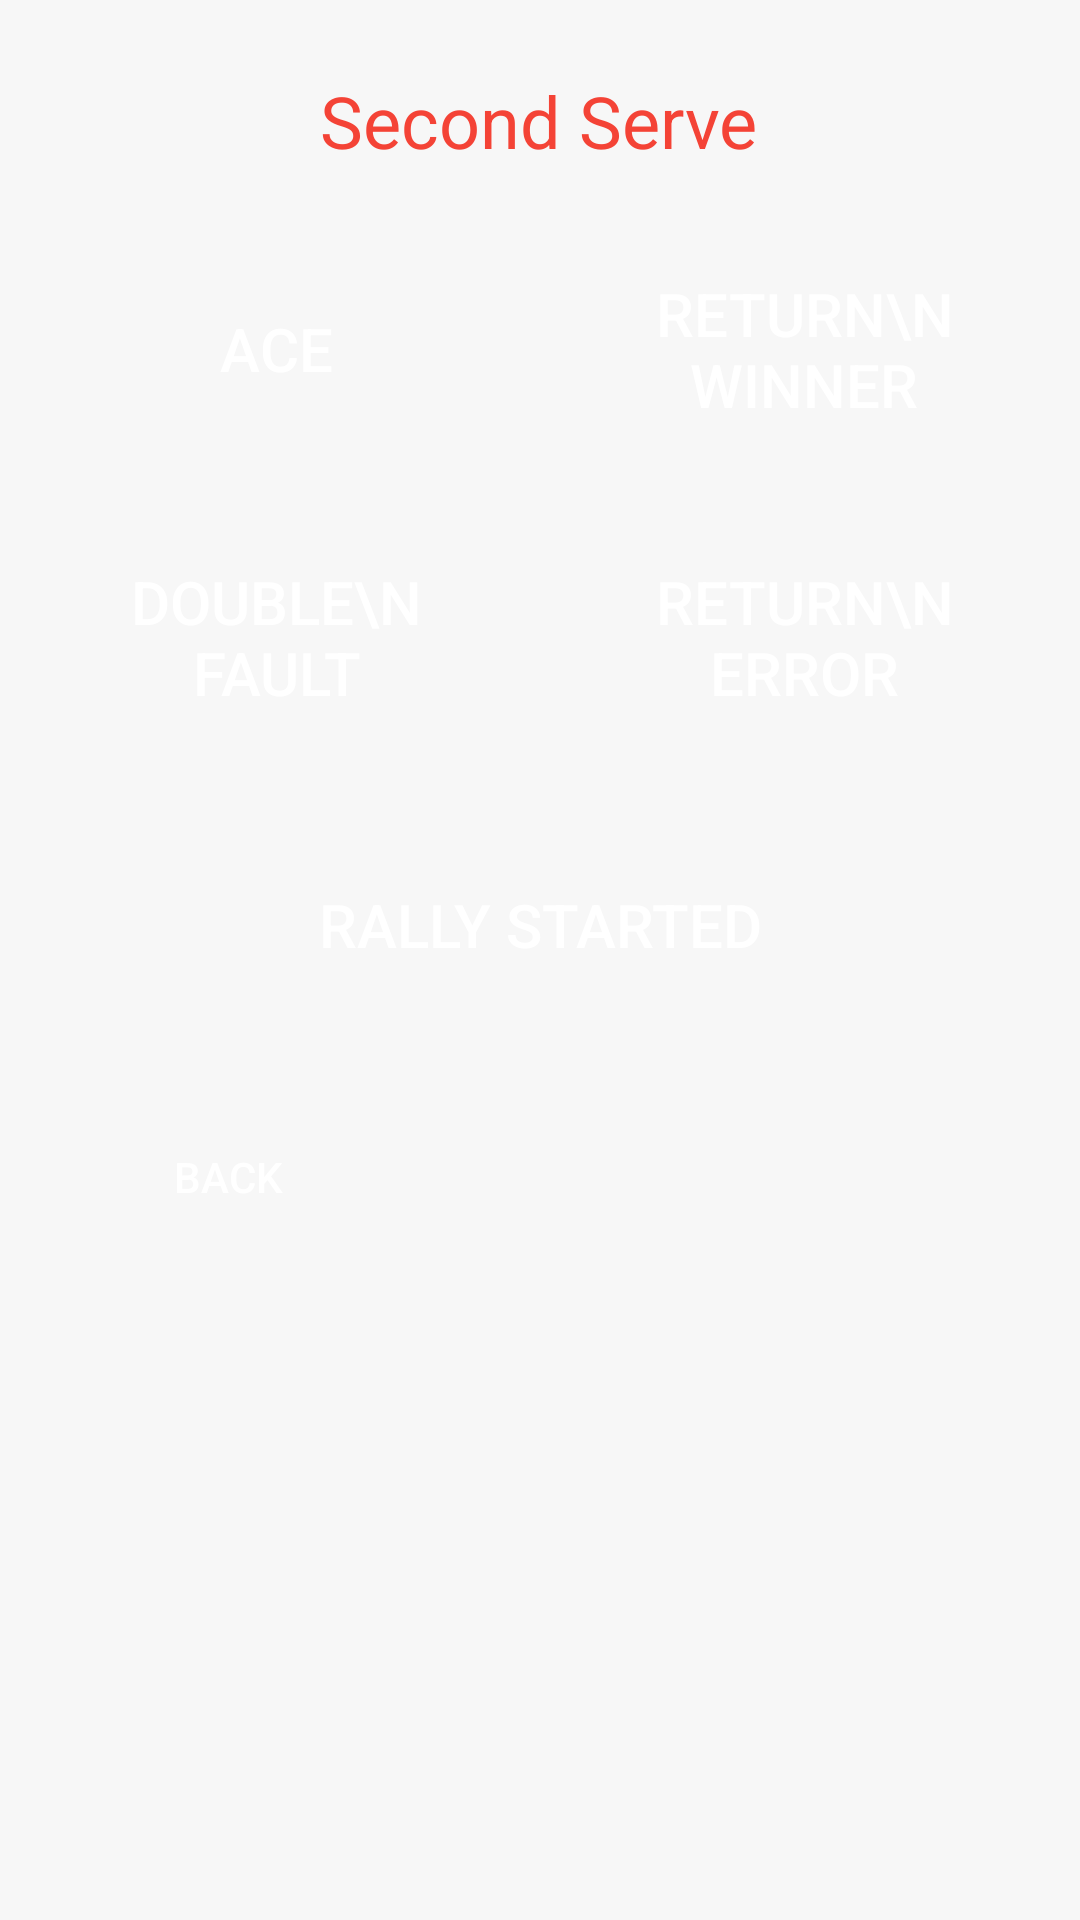

This screen was rendered from an Android layout file. Write that file and the resources it references.
<!-- AndroidManifest.xml: application theme AppTheme -->
<!-- res/layout/fragment_second_serve.xml -->
<?xml version="1.0" encoding="utf-8"?>
<androidx.constraintlayout.widget.ConstraintLayout xmlns:android="http://schemas.android.com/apk/res/android"
    xmlns:app="http://schemas.android.com/apk/res-auto"
    xmlns:tools="http://schemas.android.com/tools"
    android:layout_width="match_parent"
    android:layout_height="match_parent"
    tools:context=".SecondServeFragment">

    


    <TextView
        android:id="@+id/secondServeTitle"
        android:layout_width="wrap_content"
        android:layout_height="wrap_content"
        android:layout_marginStart="8dp"
        android:layout_marginLeft="8dp"
        android:layout_marginTop="24dp"
        android:layout_marginEnd="8dp"
        android:layout_marginRight="8dp"
        android:text="Second Serve"
        android:textColor="@color/redOrange"
        android:textSize="24sp"
        app:layout_constraintEnd_toEndOf="parent"
        app:layout_constraintHorizontal_bias="0.498"
        app:layout_constraintStart_toStartOf="parent"
        app:layout_constraintTop_toTopOf="parent" />

    <Button
        android:id="@+id/secondServeAce"
        android:layout_width="120dp"
        android:layout_height="72dp"
        android:layout_marginStart="32dp"
        android:layout_marginLeft="24dp"
        android:layout_marginTop="24dp"
        android:background="@drawable/button_rounded"
        android:padding="10dp"
        android:text="Ace"
        android:textColor="@android:color/white"
        android:textSize="20sp"
        app:layout_constraintStart_toStartOf="parent"
        app:layout_constraintTop_toBottomOf="@+id/secondServeTitle" />

    <Button
        android:id="@+id/doubleFaultButton"
        android:layout_width="120dp"
        android:layout_height="72dp"
        android:layout_marginStart="32dp"
        android:layout_marginLeft="24dp"
        android:layout_marginTop="24dp"
        android:background="@drawable/button_rounded"
        android:padding="10dp"
        android:text="Double\nFault"
        android:textColor="@android:color/white"
        android:textSize="20sp"
        app:layout_constraintStart_toStartOf="parent"
        app:layout_constraintTop_toBottomOf="@+id/secondServeAce" />

    <Button
        android:id="@+id/returnWinnerSSButton"
        android:layout_width="120dp"
        android:layout_height="72dp"
        android:layout_marginTop="24dp"
        android:layout_marginEnd="32dp"
        android:layout_marginRight="24dp"
        android:background="@drawable/button_rounded"
        android:padding="10dp"
        android:text="Return\nWinner"
        android:textColor="@android:color/white"
        android:textSize="20sp"
        app:layout_constraintEnd_toEndOf="parent"
        app:layout_constraintTop_toBottomOf="@+id/secondServeTitle" />

    <Button
        android:id="@+id/returnErrorSSButton"
        android:layout_width="120dp"
        android:layout_height="72dp"
        android:layout_marginTop="24dp"
        android:layout_marginEnd="32dp"
        android:layout_marginRight="24dp"
        android:background="@drawable/button_rounded"
        android:padding="10dp"
        android:text="Return\nError"
        android:textColor="@android:color/white"
        android:textSize="20sp"
        app:layout_constraintEnd_toEndOf="parent"
        app:layout_constraintTop_toBottomOf="@+id/returnWinnerSSButton" />

    <Button
        android:id="@+id/rallyStartedSSButton"
        android:layout_width="match_parent"
        android:layout_height="72dp"
        android:layout_marginStart="32dp"
        android:layout_marginLeft="24dp"
        android:layout_marginTop="24dp"
        android:layout_marginEnd="32dp"
        android:layout_marginRight="24dp"
        android:background="@drawable/button_rounded"
        android:text="Rally Started"
        android:textSize="20sp"
        android:textColor="@android:color/white"
        app:layout_constraintEnd_toEndOf="parent"
        app:layout_constraintHorizontal_bias="0.498"
        app:layout_constraintStart_toStartOf="parent"
        app:layout_constraintTop_toBottomOf="@+id/doubleFaultButton" />

    <Button
        android:id="@+id/secondServeBackButton"
        android:layout_width="wrap_content"
        android:layout_height="wrap_content"
        android:layout_marginStart="32dp"
        android:layout_marginLeft="64dp"
        android:layout_marginTop="24dp"
        android:background="@drawable/button_rounded"
        android:text="Back"
        android:textColor="@android:color/white"
        app:layout_constraintStart_toStartOf="parent"
        app:layout_constraintTop_toBottomOf="@+id/rallyStartedSSButton" />
</androidx.constraintlayout.widget.ConstraintLayout>
<!-- resources referenced by this layout -->
<resources>
  <color name="redOrange">#F44336</color>
  <style name="AppTheme" parent="Theme.AppCompat.Light.DarkActionBar">
          
  
          
          <item name="android:windowBackground">@color/lightGreyBackground</item>
  
          <item name="colorPrimary">@color/colorPrimary</item>
          <item name="colorPrimaryDark">@color/colorPrimaryDark</item>
          <item name="colorAccent">@color/colorAccent</item>
      </style>
  <color name="lightGreyBackground">#f7f7f7</color>
  <color name="colorPrimary">#16AF1B</color>
  <color name="colorPrimaryDark">#16941B</color>
  <color name="colorAccent">#16AF1B</color>
</resources>
